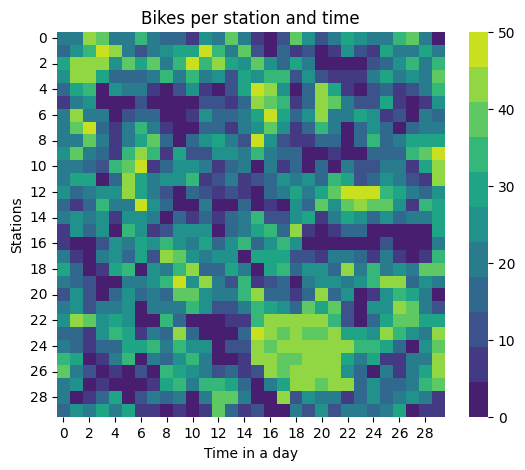

Values plotted in this chart, from the file beside it:
2.000000000000000000e+01, 2.200000000000000000e+01, 4.200000000000000000e+01, 3.800000000000000000e+01, 1.900000000000000000e+01, 2.000000000000000000e+01, 3.400000000000000000e+01, 2.000000000000000000e+01, 1.800000000000000000e+01, 1.500000000000000000e+01, 9.000000000000000000e+00, 2.700000000000000000e+01, 2.100000000000000000e+01, 3.800000000000000000e+01, 2.000000000000000000e+01, 5.000000000000000000e+00, 0.000000000000000000e+00, 1.000000000000000000e+01, 3.900000000000000000e+01, 2.500000000000000000e+01, 1.300000000000000000e+01, 2.000000000000000000e+01, 3.100000000000000000e+01, 2.600000000000000000e+01
1.700000000000000000e+01, 2.700000000000000000e+01, 3.600000000000000000e+01, 4.800000000000000000e+01, 4.300000000000000000e+01, 1.900000000000000000e+01, 1.000000000000000000e+01, 2.200000000000000000e+01, 2.500000000000000000e+01, 3.000000000000000000e+01, 2.900000000000000000e+01, 4.900000000000000000e+01, 3.500000000000000000e+01, 2.100000000000000000e+01, 3.800000000000000000e+01, 1.200000000000000000e+01, 0.000000000000000000e+00, 1.800000000000000000e+01, 7.000000000000000000e+00, 1.300000000000000000e+01, 0.000000000000000000e+00, 8.000000000000000000e+00, 2.500000000000000000e+01, 1.000000000000000000e+01
2.900000000000000000e+01, 4.400000000000000000e+01, 4.100000000000000000e+01, 4.200000000000000000e+01, 2.700000000000000000e+01, 3.800000000000000000e+01, 3.000000000000000000e+01, 3.700000000000000000e+01, 2.100000000000000000e+01, 3.500000000000000000e+01, 4.700000000000000000e+01, 3.600000000000000000e+01, 4.100000000000000000e+01, 2.800000000000000000e+01, 2.400000000000000000e+01, 4.000000000000000000e+01, 2.700000000000000000e+01, 1.400000000000000000e+01, 2.900000000000000000e+01, 2.000000000000000000e+01, 1.000000000000000000e+00, 0.000000000000000000e+00, 0.000000000000000000e+00, 0.000000000000000000e+00
2.500000000000000000e+01, 4.300000000000000000e+01, 4.500000000000000000e+01, 2.900000000000000000e+01, 1.700000000000000000e+01, 1.800000000000000000e+01, 1.500000000000000000e+01, 1.900000000000000000e+01, 3.600000000000000000e+01, 2.000000000000000000e+01, 3.600000000000000000e+01, 2.100000000000000000e+01, 2.400000000000000000e+01, 1.200000000000000000e+01, 3.000000000000000000e+01, 2.600000000000000000e+01, 3.600000000000000000e+01, 3.300000000000000000e+01, 1.100000000000000000e+01, 2.300000000000000000e+01, 1.100000000000000000e+01, 5.000000000000000000e+00, 7.000000000000000000e+00, 8.000000000000000000e+00
1.800000000000000000e+01, 3.000000000000000000e+01, 3.300000000000000000e+01, 0.000000000000000000e+00, 2.300000000000000000e+01, 2.200000000000000000e+01, 1.900000000000000000e+01, 7.000000000000000000e+00, 0.000000000000000000e+00, 1.100000000000000000e+01, 2.500000000000000000e+01, 9.000000000000000000e+00, 3.000000000000000000e+00, 1.200000000000000000e+01, 2.800000000000000000e+01, 5.000000000000000000e+01, 4.400000000000000000e+01, 2.500000000000000000e+01, 2.000000000000000000e+00, 1.800000000000000000e+01, 4.200000000000000000e+01, 2.800000000000000000e+01, 5.000000000000000000e+00, 0.000000000000000000e+00
9.000000000000000000e+00, 1.900000000000000000e+01, 2.300000000000000000e+01, 0.000000000000000000e+00, 4.000000000000000000e+00, 1.000000000000000000e+00, 1.300000000000000000e+01, 0.000000000000000000e+00, 2.000000000000000000e+00, 0.000000000000000000e+00, 2.000000000000000000e+00, 1.000000000000000000e+01, 1.100000000000000000e+01, 7.000000000000000000e+00, 1.800000000000000000e+01, 4.200000000000000000e+01, 4.000000000000000000e+01, 3.300000000000000000e+01, 8.000000000000000000e+00, 1.600000000000000000e+01, 4.500000000000000000e+01, 3.900000000000000000e+01, 2.000000000000000000e+01, 1.200000000000000000e+01
1.900000000000000000e+01, 4.300000000000000000e+01, 2.100000000000000000e+01, 1.900000000000000000e+01, 0.000000000000000000e+00, 1.100000000000000000e+01, 1.400000000000000000e+01, 1.500000000000000000e+01, 0.000000000000000000e+00, 0.000000000000000000e+00, 5.000000000000000000e+00, 2.400000000000000000e+01, 1.400000000000000000e+01, 1.500000000000000000e+01, 2.000000000000000000e+01, 3.100000000000000000e+01, 4.600000000000000000e+01, 2.900000000000000000e+01, 1.800000000000000000e+01, 2.400000000000000000e+01, 4.100000000000000000e+01, 1.900000000000000000e+01, 1.900000000000000000e+01, 3.100000000000000000e+01
2.000000000000000000e+01, 3.700000000000000000e+01, 4.600000000000000000e+01, 1.800000000000000000e+01, 5.000000000000000000e+00, 2.000000000000000000e+01, 3.300000000000000000e+01, 2.000000000000000000e+01, 6.000000000000000000e+00, 0.000000000000000000e+00, 4.000000000000000000e+00, 1.600000000000000000e+01, 1.700000000000000000e+01, 9.000000000000000000e+00, 2.000000000000000000e+01, 2.400000000000000000e+01, 3.900000000000000000e+01, 2.700000000000000000e+01, 8.000000000000000000e+00, 1.500000000000000000e+01, 3.500000000000000000e+01, 2.000000000000000000e+01, 0.000000000000000000e+00, 1.500000000000000000e+01
2.000000000000000000e+01, 2.200000000000000000e+01, 3.800000000000000000e+01, 2.200000000000000000e+01, 6.000000000000000000e+00, 2.100000000000000000e+01, 2.900000000000000000e+01, 3.800000000000000000e+01, 1.500000000000000000e+01, 4.000000000000000000e+00, 1.500000000000000000e+01, 2.700000000000000000e+01, 2.900000000000000000e+01, 2.000000000000000000e+01, 1.100000000000000000e+01, 4.700000000000000000e+01, 2.500000000000000000e+01, 1.100000000000000000e+01, 8.000000000000000000e+00, 6.000000000000000000e+00, 1.700000000000000000e+01, 1.800000000000000000e+01, 3.000000000000000000e+00, 1.400000000000000000e+01
2.600000000000000000e+01, 4.000000000000000000e+01, 2.200000000000000000e+01, 1.600000000000000000e+01, 9.000000000000000000e+00, 3.400000000000000000e+01, 4.500000000000000000e+01, 3.500000000000000000e+01, 8.000000000000000000e+00, 2.900000000000000000e+01, 1.300000000000000000e+01, 1.100000000000000000e+01, 2.700000000000000000e+01, 2.400000000000000000e+01, 2.100000000000000000e+01, 3.200000000000000000e+01, 2.100000000000000000e+01, 1.400000000000000000e+01, 1.700000000000000000e+01, 2.000000000000000000e+00, 0.000000000000000000e+00, 9.000000000000000000e+00, 2.000000000000000000e+00, 0.000000000000000000e+00
2.000000000000000000e+01, 2.100000000000000000e+01, 1.600000000000000000e+01, 1.300000000000000000e+01, 3.200000000000000000e+01, 3.800000000000000000e+01, 5.000000000000000000e+01, 8.000000000000000000e+00, 1.700000000000000000e+01, 2.300000000000000000e+01, 2.700000000000000000e+01, 2.000000000000000000e+01, 9.000000000000000000e+00, 1.600000000000000000e+01, 1.900000000000000000e+01, 0.000000000000000000e+00, 2.200000000000000000e+01, 7.000000000000000000e+00, 1.800000000000000000e+01, 3.000000000000000000e+00, 1.700000000000000000e+01, 2.000000000000000000e+00, 2.100000000000000000e+01, 1.200000000000000000e+01
1.900000000000000000e+01, 3.100000000000000000e+01, 2.900000000000000000e+01, 0.000000000000000000e+00, 1.600000000000000000e+01, 4.300000000000000000e+01, 3.000000000000000000e+01, 2.100000000000000000e+01, 2.500000000000000000e+01, 2.400000000000000000e+01, 3.500000000000000000e+01, 5.000000000000000000e+00, 1.300000000000000000e+01, 2.200000000000000000e+01, 9.000000000000000000e+00, 1.000000000000000000e+01, 1.400000000000000000e+01, 2.500000000000000000e+01, 2.000000000000000000e+01, 2.500000000000000000e+01, 1.400000000000000000e+01, 3.200000000000000000e+01, 3.000000000000000000e+01, 1.200000000000000000e+01
2.500000000000000000e+01, 1.800000000000000000e+01, 2.100000000000000000e+01, 2.400000000000000000e+01, 2.400000000000000000e+01, 4.100000000000000000e+01, 3.100000000000000000e+01, 2.100000000000000000e+01, 1.000000000000000000e+01, 4.000000000000000000e+00, 1.600000000000000000e+01, 1.000000000000000000e+01, 6.000000000000000000e+00, 1.100000000000000000e+01, 8.000000000000000000e+00, 3.000000000000000000e+00, 1.800000000000000000e+01, 2.000000000000000000e+01, 2.900000000000000000e+01, 2.200000000000000000e+01, 2.800000000000000000e+01, 3.700000000000000000e+01, 5.000000000000000000e+01, 5.000000000000000000e+01
1.700000000000000000e+01, 7.000000000000000000e+00, 1.400000000000000000e+01, 3.600000000000000000e+01, 2.100000000000000000e+01, 2.000000000000000000e+01, 4.600000000000000000e+01, 2.500000000000000000e+01, 1.500000000000000000e+01, 0.000000000000000000e+00, 2.000000000000000000e+00, 2.000000000000000000e+01, 0.000000000000000000e+00, 0.000000000000000000e+00, 1.400000000000000000e+01, 1.000000000000000000e+00, 6.000000000000000000e+00, 0.000000000000000000e+00, 2.700000000000000000e+01, 1.700000000000000000e+01, 3.800000000000000000e+01, 2.500000000000000000e+01, 3.700000000000000000e+01, 4.400000000000000000e+01
2.000000000000000000e+01, 2.500000000000000000e+01, 2.000000000000000000e+01, 2.700000000000000000e+01, 9.000000000000000000e+00, 2.600000000000000000e+01, 2.400000000000000000e+01, 2.000000000000000000e+01, 0.000000000000000000e+00, 1.700000000000000000e+01, 7.000000000000000000e+00, 1.500000000000000000e+01, 7.000000000000000000e+00, 1.700000000000000000e+01, 2.000000000000000000e+01, 3.300000000000000000e+01, 1.300000000000000000e+01, 1.300000000000000000e+01, 2.600000000000000000e+01, 2.800000000000000000e+01, 7.000000000000000000e+00, 2.000000000000000000e+01, 2.800000000000000000e+01, 2.400000000000000000e+01
8.000000000000000000e+00, 2.400000000000000000e+01, 1.400000000000000000e+01, 2.600000000000000000e+01, 0.000000000000000000e+00, 3.300000000000000000e+01, 2.400000000000000000e+01, 6.000000000000000000e+00, 1.000000000000000000e+01, 2.600000000000000000e+01, 2.700000000000000000e+01, 2.700000000000000000e+01, 0.000000000000000000e+00, 1.700000000000000000e+01, 2.200000000000000000e+01, 3.000000000000000000e+01, 3.300000000000000000e+01, 1.800000000000000000e+01, 4.200000000000000000e+01, 7.000000000000000000e+00, 0.000000000000000000e+00, 5.000000000000000000e+00, 1.500000000000000000e+01, 1.500000000000000000e+01
5.000000000000000000e+00, 0.000000000000000000e+00, 0.000000000000000000e+00, 1.200000000000000000e+01, 2.400000000000000000e+01, 1.900000000000000000e+01, 3.100000000000000000e+01, 2.300000000000000000e+01, 3.200000000000000000e+01, 2.500000000000000000e+01, 2.000000000000000000e+01, 3.100000000000000000e+01, 1.500000000000000000e+01, 2.700000000000000000e+01, 3.400000000000000000e+01, 1.600000000000000000e+01, 2.500000000000000000e+01, 3.600000000000000000e+01, 2.700000000000000000e+01, 3.000000000000000000e+00, 0.000000000000000000e+00, 0.000000000000000000e+00, 0.000000000000000000e+00, 0.000000000000000000e+00
2.100000000000000000e+01, 5.000000000000000000e+00, 0.000000000000000000e+00, 2.200000000000000000e+01, 2.500000000000000000e+01, 1.400000000000000000e+01, 2.800000000000000000e+01, 1.200000000000000000e+01, 4.200000000000000000e+01, 3.700000000000000000e+01, 2.600000000000000000e+01, 2.100000000000000000e+01, 2.700000000000000000e+01, 2.300000000000000000e+01, 4.000000000000000000e+00, 2.900000000000000000e+01, 2.800000000000000000e+01, 2.800000000000000000e+01, 1.000000000000000000e+01, 1.200000000000000000e+01, 5.000000000000000000e+00, 2.000000000000000000e+01, 2.200000000000000000e+01, 1.800000000000000000e+01
2.900000000000000000e+01, 1.700000000000000000e+01, 0.000000000000000000e+00, 7.000000000000000000e+00, 3.100000000000000000e+01, 3.300000000000000000e+01, 3.000000000000000000e+00, 2.700000000000000000e+01, 2.100000000000000000e+01, 3.600000000000000000e+01, 4.500000000000000000e+01, 1.700000000000000000e+01, 1.800000000000000000e+01, 2.800000000000000000e+01, 2.200000000000000000e+01, 3.000000000000000000e+00, 2.900000000000000000e+01, 3.300000000000000000e+01, 1.400000000000000000e+01, 2.600000000000000000e+01, 2.400000000000000000e+01, 1.700000000000000000e+01, 4.200000000000000000e+01, 2.100000000000000000e+01
2.100000000000000000e+01, 1.600000000000000000e+01, 1.200000000000000000e+01, 0.000000000000000000e+00, 2.000000000000000000e+00, 1.900000000000000000e+01, 2.100000000000000000e+01, 2.600000000000000000e+01, 3.400000000000000000e+01, 5.000000000000000000e+01, 2.300000000000000000e+01, 4.200000000000000000e+01, 2.100000000000000000e+01, 1.300000000000000000e+01, 3.200000000000000000e+01, 9.000000000000000000e+00, 1.000000000000000000e+01, 1.500000000000000000e+01, 0.000000000000000000e+00, 1.900000000000000000e+01, 2.700000000000000000e+01, 2.400000000000000000e+01, 2.000000000000000000e+01, 2.300000000000000000e+01
1.000000000000000000e+01, 2.700000000000000000e+01, 1.200000000000000000e+01, 0.000000000000000000e+00, 1.500000000000000000e+01, 2.700000000000000000e+01, 1.700000000000000000e+01, 2.200000000000000000e+01, 1.700000000000000000e+01, 3.700000000000000000e+01, 4.000000000000000000e+01, 2.700000000000000000e+01, 2.100000000000000000e+01, 2.200000000000000000e+01, 3.600000000000000000e+01, 4.500000000000000000e+01, 1.800000000000000000e+01, 1.700000000000000000e+01, 9.000000000000000000e+00, 1.400000000000000000e+01, 4.100000000000000000e+01, 1.800000000000000000e+01, 2.300000000000000000e+01, 0.000000000000000000e+00
2.000000000000000000e+01, 2.400000000000000000e+01, 1.300000000000000000e+01, 2.100000000000000000e+01, 1.900000000000000000e+01, 2.600000000000000000e+01, 0.000000000000000000e+00, 2.000000000000000000e+01, 2.000000000000000000e+01, 2.200000000000000000e+01, 3.200000000000000000e+01, 2.400000000000000000e+01, 1.300000000000000000e+01, 1.300000000000000000e+01, 2.000000000000000000e+01, 3.600000000000000000e+01, 2.800000000000000000e+01, 2.300000000000000000e+01, 1.700000000000000000e+01, 3.700000000000000000e+01, 3.000000000000000000e+01, 3.900000000000000000e+01, 1.200000000000000000e+01, 0.000000000000000000e+00
2.600000000000000000e+01, 4.200000000000000000e+01, 4.000000000000000000e+01, 2.700000000000000000e+01, 3.000000000000000000e+01, 2.700000000000000000e+01, 4.000000000000000000e+00, 0.000000000000000000e+00, 3.500000000000000000e+01, 1.800000000000000000e+01, 0.000000000000000000e+00, 4.000000000000000000e+00, 0.000000000000000000e+00, 7.000000000000000000e+00, 7.000000000000000000e+00, 3.400000000000000000e+01, 4.300000000000000000e+01, 4.300000000000000000e+01, 4.200000000000000000e+01, 4.300000000000000000e+01, 4.400000000000000000e+01, 3.300000000000000000e+01, 1.200000000000000000e+01, 2.000000000000000000e+00
1.500000000000000000e+01, 1.400000000000000000e+01, 8.000000000000000000e+00, 2.300000000000000000e+01, 3.400000000000000000e+01, 2.900000000000000000e+01, 8.000000000000000000e+00, 2.100000000000000000e+01, 1.500000000000000000e+01, 4.200000000000000000e+01, 1.400000000000000000e+01, 0.000000000000000000e+00, 0.000000000000000000e+00, 0.000000000000000000e+00, 1.700000000000000000e+01, 4.800000000000000000e+01, 4.100000000000000000e+01, 4.000000000000000000e+01, 4.300000000000000000e+01, 3.900000000000000000e+01, 4.000000000000000000e+01, 4.200000000000000000e+01, 3.000000000000000000e+01, 3.100000000000000000e+01
1.900000000000000000e+01, 1.400000000000000000e+01, 5.000000000000000000e+00, 1.700000000000000000e+01, 1.700000000000000000e+01, 2.800000000000000000e+01, 2.900000000000000000e+01, 3.400000000000000000e+01, 2.000000000000000000e+01, 3.400000000000000000e+01, 2.700000000000000000e+01, 2.500000000000000000e+01, 0.000000000000000000e+00, 1.300000000000000000e+01, 1.100000000000000000e+01, 4.100000000000000000e+01, 3.900000000000000000e+01, 4.200000000000000000e+01, 4.500000000000000000e+01, 4.300000000000000000e+01, 4.300000000000000000e+01, 4.300000000000000000e+01, 4.100000000000000000e+01, 3.200000000000000000e+01
3.600000000000000000e+01, 2.800000000000000000e+01, 0.000000000000000000e+00, 9.000000000000000000e+00, 2.200000000000000000e+01, 3.300000000000000000e+01, 0.000000000000000000e+00, 2.000000000000000000e+01, 1.600000000000000000e+01, 2.400000000000000000e+01, 3.400000000000000000e+01, 2.200000000000000000e+01, 2.000000000000000000e+00, 1.000000000000000000e+00, 8.000000000000000000e+00, 4.200000000000000000e+01, 4.400000000000000000e+01, 3.900000000000000000e+01, 4.000000000000000000e+01, 4.200000000000000000e+01, 4.300000000000000000e+01, 4.100000000000000000e+01, 3.000000000000000000e+01, 2.100000000000000000e+01
3.700000000000000000e+01, 1.900000000000000000e+01, 1.200000000000000000e+01, 2.000000000000000000e+00, 6.000000000000000000e+00, 0.000000000000000000e+00, 1.200000000000000000e+01, 0.000000000000000000e+00, 3.600000000000000000e+01, 2.900000000000000000e+01, 2.400000000000000000e+01, 2.000000000000000000e+01, 1.300000000000000000e+01, 1.700000000000000000e+01, 9.000000000000000000e+00, 1.200000000000000000e+01, 4.200000000000000000e+01, 3.900000000000000000e+01, 4.400000000000000000e+01, 4.200000000000000000e+01, 4.100000000000000000e+01, 4.100000000000000000e+01, 2.400000000000000000e+01, 1.600000000000000000e+01
1.900000000000000000e+01, 2.400000000000000000e+01, 0.000000000000000000e+00, 8.000000000000000000e+00, 0.000000000000000000e+00, 1.000000000000000000e+00, 0.000000000000000000e+00, 5.000000000000000000e+00, 2.900000000000000000e+01, 3.200000000000000000e+01, 2.200000000000000000e+01, 3.200000000000000000e+01, 3.300000000000000000e+01, 3.100000000000000000e+01, 1.500000000000000000e+01, 4.000000000000000000e+00, 1.900000000000000000e+01, 3.100000000000000000e+01, 4.200000000000000000e+01, 4.200000000000000000e+01, 4.000000000000000000e+01, 4.200000000000000000e+01, 4.300000000000000000e+01, 1.700000000000000000e+01
2.000000000000000000e+01, 4.000000000000000000e+00, 5.000000000000000000e+00, 1.600000000000000000e+01, 2.800000000000000000e+01, 4.000000000000000000e+00, 1.300000000000000000e+01, 2.000000000000000000e+01, 1.800000000000000000e+01, 2.200000000000000000e+01, 4.000000000000000000e+00, 1.900000000000000000e+01, 4.000000000000000000e+01, 3.900000000000000000e+01, 2.000000000000000000e+01, 4.000000000000000000e+00, 0.000000000000000000e+00, 4.300000000000000000e+01, 1.100000000000000000e+01, 2.700000000000000000e+01, 1.900000000000000000e+01, 2.000000000000000000e+01, 5.000000000000000000e+00, 1.700000000000000000e+01
1.700000000000000000e+01, 2.700000000000000000e+01, 2.100000000000000000e+01, 2.900000000000000000e+01, 1.900000000000000000e+01, 3.000000000000000000e+01, 7.000000000000000000e+00, 7.000000000000000000e+00, 3.000000000000000000e+00, 9.000000000000000000e+00, 0.000000000000000000e+00, 9.000000000000000000e+00, 4.000000000000000000e+01, 1.800000000000000000e+01, 8.000000000000000000e+00, 1.100000000000000000e+01, 0.000000000000000000e+00, 0.000000000000000000e+00, 2.200000000000000000e+01, 1.300000000000000000e+01, 2.500000000000000000e+01, 1.300000000000000000e+01, 2.000000000000000000e+01, 2.000000000000000000e+01
